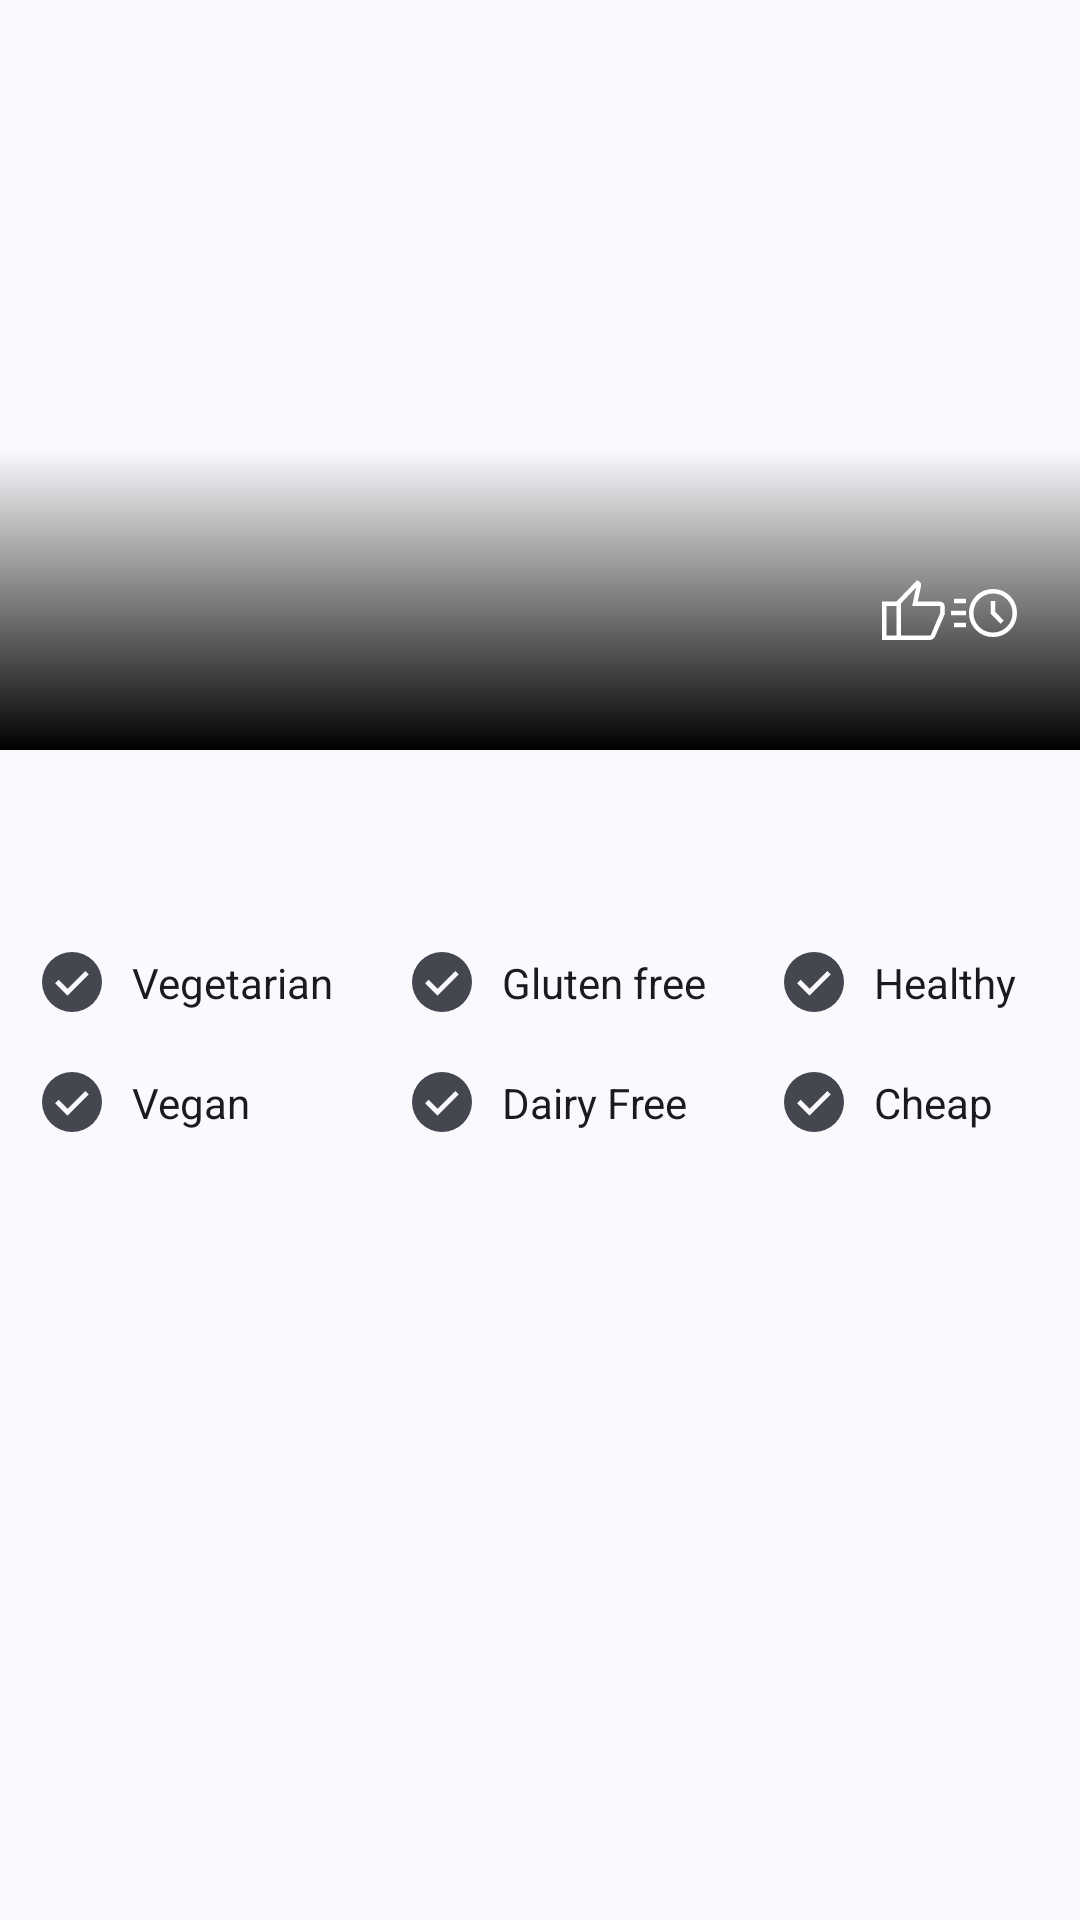

Reconstruct the res/layout file that produces this screen, plus the resources it refers to.
<!-- AndroidManifest.xml: application theme Theme.FoodRecipes -->
<!-- res/layout/fragment_overview.xml -->
<?xml version="1.0" encoding="utf-8"?>
<androidx.constraintlayout.motion.widget.MotionLayout xmlns:android="http://schemas.android.com/apk/res/android"
    xmlns:app="http://schemas.android.com/apk/res-auto"
    xmlns:tools="http://schemas.android.com/tools"
    android:layout_width="match_parent"
    android:layout_height="match_parent"
    android:background="?attr/colorSurface"
    app:layoutDescription="@xml/fragment_overview_scene"
    tools:context=".ui.overview.OverviewFragment">

    <ImageView
        android:id="@+id/healty_imageView"
        android:layout_width="wrap_content"
        android:layout_height="wrap_content"
        android:layout_marginStart="24dp"
        android:src="@drawable/ic_check_mark"
        app:layout_constraintBottom_toBottomOf="@+id/glutenfree_imageView"
        app:layout_constraintStart_toEndOf="@+id/glutenfree_textView"
        app:layout_constraintTop_toTopOf="@+id/glutenfree_imageView" />

    <ImageView
        android:id="@+id/vegan_imageView"
        android:layout_width="wrap_content"
        android:layout_height="wrap_content"
        android:layout_marginTop="16dp"
        android:src="@drawable/ic_check_mark"
        app:layout_constraintEnd_toEndOf="@+id/vegatarian_imageView"
        app:layout_constraintStart_toStartOf="@+id/vegatarian_imageView"
        app:layout_constraintTop_toBottomOf="@+id/vegatarian_imageView" />

    <ImageView
        android:id="@+id/dairyfree_imageView"
        android:layout_width="wrap_content"
        android:layout_height="wrap_content"
        android:layout_marginTop="16dp"
        android:src="@drawable/ic_check_mark"
        app:layout_constraintEnd_toEndOf="@+id/glutenfree_imageView"
        app:layout_constraintStart_toStartOf="@+id/glutenfree_imageView"
        app:layout_constraintTop_toBottomOf="@+id/glutenfree_imageView" />

    <ImageView
        android:id="@+id/cheap_imageView"
        android:layout_width="wrap_content"
        android:layout_height="wrap_content"
        android:layout_marginTop="16dp"
        android:src="@drawable/ic_check_mark"
        app:layout_constraintEnd_toEndOf="@+id/healty_imageView"
        app:layout_constraintStart_toStartOf="@+id/healty_imageView"
        app:layout_constraintTop_toBottomOf="@+id/healty_imageView" />

    <TextView
        android:id="@+id/cheap_textView"
        android:layout_width="wrap_content"
        android:layout_height="wrap_content"
        android:layout_marginStart="8dp"
        android:text="Cheap"
        android:textColor="?attr/colorOnBackground"
        app:layout_constraintBottom_toBottomOf="@+id/cheap_imageView"
        app:layout_constraintStart_toEndOf="@+id/cheap_imageView"
        app:layout_constraintTop_toTopOf="@+id/cheap_imageView" />

    <ImageView
        android:id="@+id/glutenfree_imageView"
        android:layout_width="wrap_content"
        android:layout_height="wrap_content"
        android:layout_marginStart="24dp"
        android:src="@drawable/ic_check_mark"
        app:layout_constraintBottom_toBottomOf="@+id/vegatarian_imageView"
        app:layout_constraintStart_toEndOf="@+id/vegetarian_textView"
        app:layout_constraintTop_toTopOf="@+id/vegatarian_imageView" />

    <ImageView
        android:id="@+id/main_imageView"
        android:layout_width="0dp"
        android:layout_height="250dp"
        android:scaleType="centerCrop"
        app:layout_constraintEnd_toEndOf="parent"
        app:layout_constraintStart_toStartOf="parent"
        app:layout_constraintTop_toTopOf="parent"
        tools:src="@tools:sample/avatars" />

    <View
        android:id="@+id/gradient_overlay"
        android:layout_width="wrap_content"
        android:layout_height="100dp"
        android:background="@drawable/gradient_overlay"
        app:layout_constraintBottom_toBottomOf="@+id/main_imageView"
        app:layout_constraintEnd_toEndOf="@+id/main_imageView"
        app:layout_constraintStart_toStartOf="@+id/main_imageView"
        app:layout_constraintTop_toTopOf="@+id/main_imageView"
        app:layout_constraintVertical_bias="1.0" />

    <TextView
        android:id="@+id/time_TextView"
        android:layout_width="wrap_content"
        android:layout_height="wrap_content"
        android:layout_marginEnd="32dp"
        android:layout_marginBottom="12dp"
        android:textColor="@color/white"
        android:textSize="16sp"
        android:textStyle="bold"
        app:layout_constraintBottom_toBottomOf="@+id/main_imageView"
        app:layout_constraintEnd_toEndOf="parent"
        tools:text="100" />

    <ImageView
        android:id="@+id/time_imageView"
        android:layout_width="wrap_content"
        android:layout_height="wrap_content"
        android:src="@drawable/ic_time"
        app:layout_constraintBottom_toTopOf="@+id/time_TextView"
        app:layout_constraintEnd_toEndOf="@+id/time_TextView"
        app:layout_constraintStart_toStartOf="@+id/time_TextView"
        app:tint="@color/white" />

    <TextView
        android:id="@+id/like_TextView"
        android:layout_width="wrap_content"
        android:layout_height="wrap_content"
        android:layout_marginEnd="24dp"
        android:textColor="@color/white"
        android:textSize="16sp"
        android:textStyle="bold"
        app:layout_constraintBottom_toBottomOf="@+id/time_TextView"
        app:layout_constraintEnd_toStartOf="@+id/time_TextView"
        tools:text="100" />

    <ImageView
        android:id="@+id/like_imageView"
        android:layout_width="wrap_content"
        android:layout_height="wrap_content"
        android:src="@drawable/ic_like"
        app:layout_constraintBottom_toTopOf="@+id/like_TextView"
        app:layout_constraintEnd_toEndOf="@+id/like_TextView"
        app:layout_constraintStart_toStartOf="@+id/like_TextView"
        app:tint="@color/white" />

    <TextView
        android:id="@+id/overview_title_textView"
        android:layout_width="0dp"
        android:layout_height="wrap_content"
        android:layout_marginStart="12dp"
        android:layout_marginTop="20dp"
        android:layout_marginEnd="12dp"
        android:fontFamily="@font/courgette"
        android:textColor="?attr/colorOnBackground"
        android:textSize="22sp"
        android:textStyle="bold"
        app:layout_constraintEnd_toEndOf="parent"
        app:layout_constraintHorizontal_bias="0.5"
        app:layout_constraintStart_toStartOf="parent"
        app:layout_constraintTop_toBottomOf="@+id/main_imageView"
        tools:text="@tools:sample/lorem" />

    <ImageView
        android:id="@+id/vegatarian_imageView"
        android:layout_width="wrap_content"
        android:layout_height="wrap_content"
        android:layout_marginTop="16dp"
        android:src="@drawable/ic_check_mark"
        app:layout_constraintStart_toStartOf="@+id/overview_title_textView"
        app:layout_constraintTop_toBottomOf="@+id/overview_title_textView" />

    <TextView
        android:id="@+id/vegetarian_textView"
        android:layout_width="wrap_content"
        android:layout_height="wrap_content"
        android:layout_marginStart="8dp"
        android:text="@string/vegetarian"
        android:textColor="?attr/colorOnBackground"
        app:layout_constraintBottom_toBottomOf="@+id/vegatarian_imageView"
        app:layout_constraintStart_toEndOf="@+id/vegatarian_imageView"
        app:layout_constraintTop_toTopOf="@+id/vegatarian_imageView" />

    <TextView
        android:id="@+id/glutenfree_textView"
        android:layout_width="wrap_content"
        android:layout_height="wrap_content"
        android:layout_marginStart="8dp"
        android:text="@string/gluten_free"
        android:textColor="?attr/colorOnBackground"
        app:layout_constraintBottom_toBottomOf="@+id/glutenfree_imageView"
        app:layout_constraintStart_toEndOf="@+id/glutenfree_imageView"
        app:layout_constraintTop_toTopOf="@+id/glutenfree_imageView" />

    <TextView
        android:id="@+id/healty_textView"
        android:layout_width="wrap_content"
        android:layout_height="wrap_content"
        android:layout_marginStart="8dp"
        android:text="@string/healthy"
        android:textColor="?attr/colorOnBackground"
        app:layout_constraintBottom_toBottomOf="@+id/healty_imageView"
        app:layout_constraintStart_toEndOf="@+id/healty_imageView"
        app:layout_constraintTop_toTopOf="@+id/healty_imageView" />

    <TextView
        android:id="@+id/vegan_textView"
        android:layout_width="wrap_content"
        android:layout_height="wrap_content"
        android:layout_marginStart="8dp"
        android:text="@string/vegan"
        android:textColor="?attr/colorOnBackground"
        app:layout_constraintBottom_toBottomOf="@+id/vegan_imageView"
        app:layout_constraintStart_toEndOf="@+id/vegan_imageView"
        app:layout_constraintTop_toTopOf="@+id/vegan_imageView" />

    <TextView
        android:id="@+id/dairyfree_textView"
        android:layout_width="wrap_content"
        android:layout_height="wrap_content"
        android:layout_marginStart="8dp"
        android:text="@string/dairy_free"
        android:textColor="?attr/colorOnBackground"
        app:layout_constraintBottom_toBottomOf="@+id/dairyfree_imageView"
        app:layout_constraintStart_toEndOf="@+id/dairyfree_imageView"
        app:layout_constraintTop_toTopOf="@+id/dairyfree_imageView" />


    <TextView
        android:id="@+id/sumaryTextView"
        android:layout_width="match_parent"
        android:layout_height="wrap_content"
        android:layout_marginHorizontal="16dp"
        android:layout_marginTop="12dp"
        android:textColor="?attr/colorOnBackground"
        android:textSize="16sp"
        app:layout_constraintEnd_toEndOf="parent"
        app:layout_constraintStart_toStartOf="parent"
        app:layout_constraintTop_toBottomOf="@id/vegan_textView"
        tools:text="@tools:sample/lorem/random" />

</androidx.constraintlayout.motion.widget.MotionLayout>
<!-- resources referenced by this layout -->
<resources>
  <color name="white">#FFFFFFFF</color>
  <!-- drawable gradient_overlay (drawable) -->
  <?xml version="1.0" encoding="utf-8"?>
  <shape xmlns:android="http://schemas.android.com/apk/res/android"
      android:shape="rectangle">
      <gradient
          android:angle="90"
          android:endColor="@android:color/transparent"
          android:startColor="@color/black" />
  
  </shape>
  <!-- drawable ic_check_mark (drawable) -->
  <vector xmlns:android="http://schemas.android.com/apk/res/android"
      android:width="24dp"
      android:height="24dp"
      android:viewportWidth="960"
      android:viewportHeight="960"
      android:tint="?attr/colorControlNormal">
    <path
        android:fillColor="@android:color/white"
        android:pathData="M421,662L704,379L658,334L421,571L301,451L256,496L421,662ZM480,880Q398,880 325,848.5Q252,817 197.5,762.5Q143,708 111.5,635Q80,562 80,480Q80,397 111.5,324Q143,251 197.5,197Q252,143 325,111.5Q398,80 480,80Q563,80 636,111.5Q709,143 763,197Q817,251 848.5,324Q880,397 880,480Q880,562 848.5,635Q817,708 763,762.5Q709,817 636,848.5Q563,880 480,880Z"/>
  </vector>
  <!-- drawable ic_like (drawable) -->
  <vector xmlns:android="http://schemas.android.com/apk/res/android"
      android:width="24dp"
      android:height="24dp"
      android:viewportWidth="960"
      android:viewportHeight="960"
      android:tint="?attr/colorControlNormal">
    <path
        android:fillColor="@android:color/white"
        android:pathData="M716,840L272,840L272,328L550,40L589,71Q595,76 598,85Q601,94 601,107L601,117L556,328L855,328Q879,328 897,346Q915,364 915,388L915,469.84Q915,477 916.5,484.5Q918,492 915,499L789,789Q780.12,810.25 759.41,825.13Q738.69,840 716,840ZM332,780L729,780Q729,780 729,780Q729,780 729,780L855,481L855,388Q855,388 855,388Q855,388 855,388L482,388L535,139L332,353L332,780ZM332,353L332,353L332,388L332,388Q332,388 332,388Q332,388 332,388L332,481L332,780Q332,780 332,780Q332,780 332,780L332,780L332,353ZM272,328L272,388L139,388L139,780L272,780L272,840L79,840L79,328L272,328Z"/>
  </vector>
  <string name="dairy_free">Dairy Free</string>
  <string name="gluten_free">Gluten free</string>
  <string name="healthy">Healthy</string>
  <string name="vegan">Vegan</string>
  <string name="vegetarian">Vegetarian</string>
  <color name="black">#FF000000</color>
  <color name="md_theme_light_primary">#346A22</color>
  <color name="md_theme_light_onPrimary">#FFFFFF</color>
  <color name="md_theme_light_primaryContainer">#B5F39A</color>
  <color name="md_theme_light_onPrimaryContainer">#042100</color>
  <color name="md_theme_light_secondary">#1B6C31</color>
  <color name="md_theme_light_onSecondary">#FFFFFF</color>
  <color name="md_theme_light_secondaryContainer">#A4F5AA</color>
  <color name="md_theme_light_onSecondaryContainer">#002108</color>
  <color name="md_theme_light_tertiary">#686000</color>
  <color name="md_theme_light_onTertiary">#FFFFFF</color>
  <color name="md_theme_light_tertiaryContainer">#F4E569</color>
  <color name="md_theme_light_onTertiaryContainer">#1F1C00</color>
  <color name="md_theme_light_error">#BA1A1A</color>
  <color name="md_theme_light_onError">#FFFFFF</color>
  <color name="md_theme_light_errorContainer">#FFDAD6</color>
  <color name="md_theme_light_onErrorContainer">#410002</color>
  <color name="md_theme_light_outline">#73796E</color>
  <color name="md_theme_light_background">#FDFDF6</color>
  <color name="md_theme_light_onBackground">#1A1C18</color>
  <color name="md_theme_light_surface">#FDFDF6</color>
  <color name="md_theme_light_onSurface">#1A1C18</color>
  <color name="md_theme_light_surfaceVariant">#DFE4D7</color>
  <color name="md_theme_light_onSurfaceVariant">#43483F</color>
  <color name="md_theme_light_inverseSurface">#2F312D</color>
  <color name="md_theme_light_inverseOnSurface">#F1F1EA</color>
  <color name="md_theme_light_inversePrimary">#99D680</color>
</resources>
